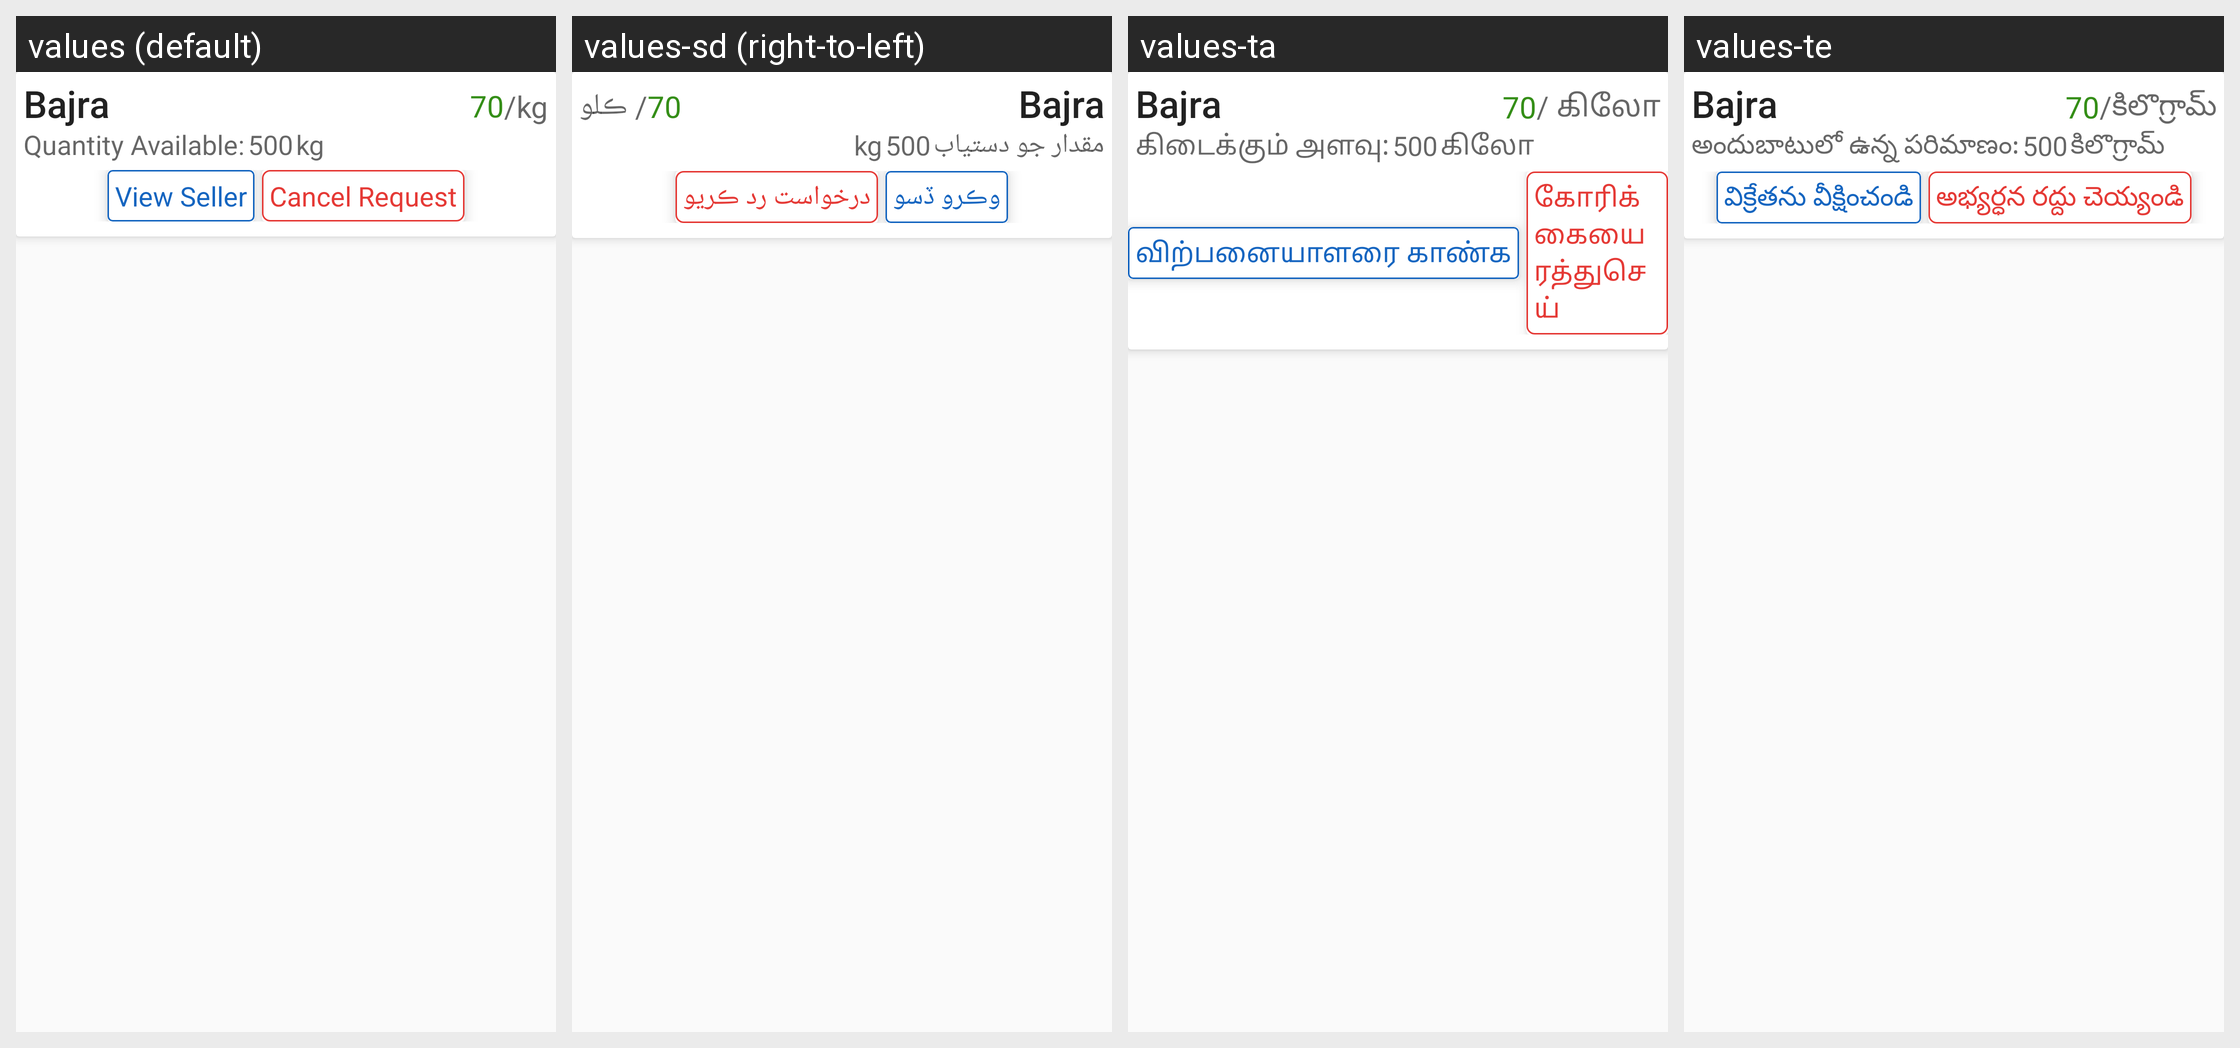

The Android screen above is rendered under several locales of the same app. Produce the string resources it draws, with the default and per-locale values.
Android screen res/layout/purchase_request_item.xml rendered under 4 locales, left to right: values (default), values-sd (right-to-left), values-ta, values-te. Device: Nexus 5 (rendered at 1080×1920; each locale shown at half size, 540×960, under a caption strip naming it); theme AppTheme.
Other locales in the repository, not shown: values-hi, values-mr, values-pa.
Strings drawn on this screen, with the default value and each locale's value (text and hints the layout hard-codes, and strings that could not be matched under every locale, appear in the picture but are not listed):

cropName
  values: Bajra
  values-sd: Bajra
  values-ta: Bajra
  values-te: Bajra

cropPrice
  values: 70
  values-sd: 70
  values-ta: 70
  values-te: 70

per_kg
  values: /kg
  values-sd: / ڪلو
  values-ta: / கிலோ
  values-te: /కిలొగ్రామ్

quantity_available
  values: Quantity Available:
  values-sd: مقدار جو دستياب
  values-ta: கிடைக்கும் அளவு:
  values-te: అందుబాటులో ఉన్న పరిమాణం:

cropQuantity
  values: 500
  values-sd: 500
  values-ta: 500
  values-te: 500

kg
  values: kg
  values-sd: kg
  values-ta: கிலோ
  values-te: కిలొగ్రామ్

seller_details
  values: View Seller
  values-sd: وڪرو ڏسو
  values-ta: விற்பனையாளரை காண்க
  values-te: విక్రేతను వీక్షించండి

cancel_request
  values: Cancel Request
  values-sd: درخواست رد ڪريو
  values-ta: கோரிக்கையை ரத்துசெய்
  values-te: అభ్యర్ధన రద్దు చెయ్యండి
